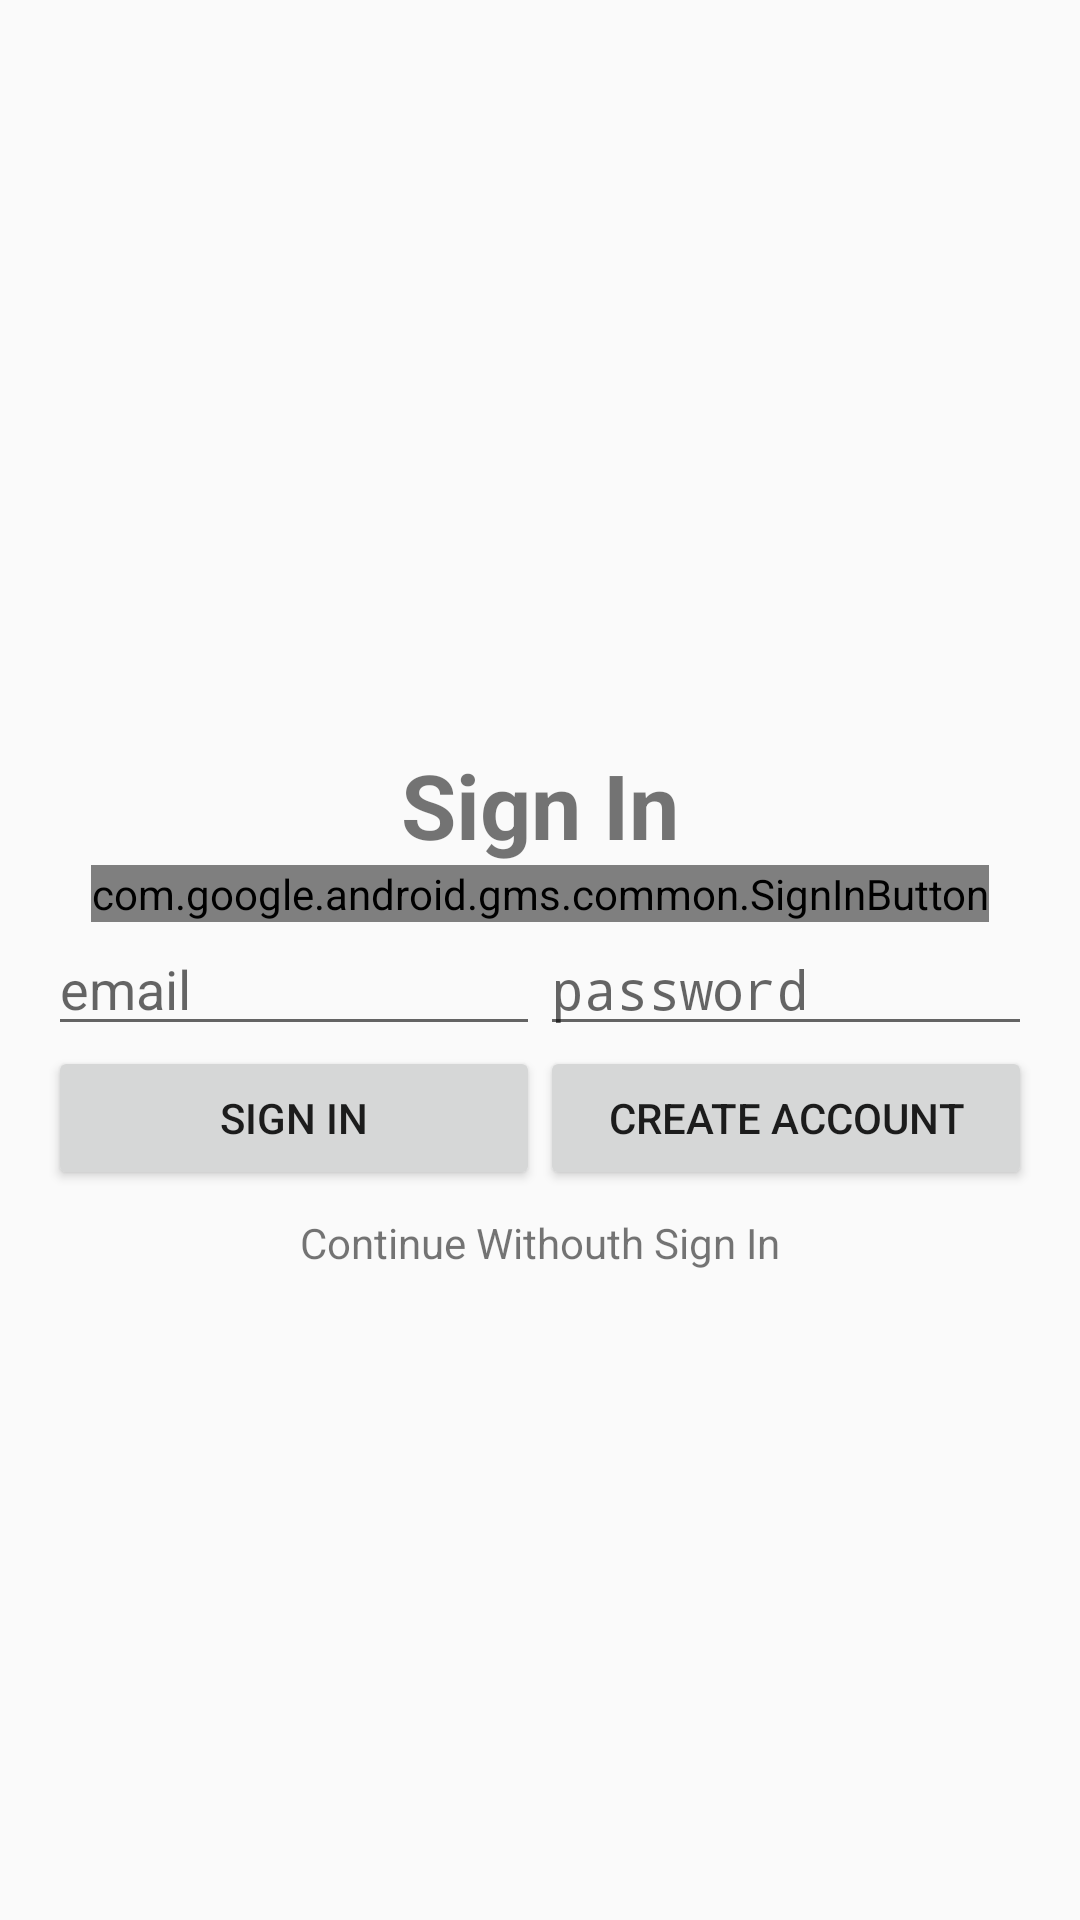

This screen was rendered from an Android layout file. Write that file and the resources it references.
<!-- AndroidManifest.xml: application theme AppTheme -->
<!-- res/layout/activity_sign_in.xml -->
<?xml version="1.0" encoding="utf-8"?>
<LinearLayout xmlns:android="http://schemas.android.com/apk/res/android"
    xmlns:tools="http://schemas.android.com/tools"
    android:id="@+id/sign_in_layout"
    android:layout_width="match_parent"
    android:layout_height="match_parent"
    android:gravity="center"
    android:orientation="vertical">

    <TextView
        android:layout_width="wrap_content"
        android:layout_height="wrap_content"
        android:textSize="30sp"
        android:textStyle="bold"
        android:layout_gravity="center_horizontal"
        android:layout_marginTop="40dp"
        android:text="@string/sign_in"/>

    <com.google.android.gms.common.SignInButton
        android:id="@+id/sign_in_button"
        android:layout_width="wrap_content"
        android:layout_height="wrap_content"
        android:layout_centerInParent="true"
        android:visibility="visible"
        android:layout_gravity="center"/>

    <LinearLayout
        android:id="@+id/email_password_fields"
        android:layout_width="fill_parent"
        android:layout_height="wrap_content"
        android:orientation="horizontal"
        android:paddingLeft="16dp"
        android:paddingRight="16dp"
        android:layout_gravity="center_vertical">

        <EditText
            android:id="@+id/field_email"
            android:layout_width="0dp"
            android:layout_height="wrap_content"
            android:layout_weight="1"
            android:hint="email"
            android:inputType="textEmailAddress" />

        <EditText
            android:id="@+id/field_password"
            android:layout_width="0dp"
            android:layout_height="wrap_content"
            android:layout_weight="1"
            android:hint="password"
            android:inputType="textPassword" />
    </LinearLayout>

    <LinearLayout
        android:id="@+id/email_password_buttons"
        android:layout_width="fill_parent"
        android:layout_height="wrap_content"
        android:layout_below="@+id/email_password_fields"
        android:orientation="horizontal"
        android:paddingLeft="16dp"
        android:paddingRight="16dp">

        <Button
            android:id="@+id/email_sign_in_button"
            android:layout_width="0dp"
            android:layout_height="wrap_content"
            android:layout_weight="1"
            android:text="@string/sign_in"/>

        <Button
            android:id="@+id/email_create_account_button"
            android:layout_width="0dp"
            android:layout_height="wrap_content"
            android:layout_weight="1"
            android:text="create account"/>
    </LinearLayout>

    <TextView
        android:id="@+id/continue_wo_sing_textView"
        android:layout_width="match_parent"
        android:layout_height="wrap_content"
        android:padding="8dp"
        android:gravity="center_horizontal"
        android:text="Continue Withouth Sign In"/>


</LinearLayout>
<!-- resources referenced by this layout -->
<resources>
  <string name="sign_in">Sign In</string>
  <style name="AppTheme" parent="Theme.AppCompat.Light.DarkActionBar">
          
          <item name="colorPrimary">@color/colorPrimary</item>
          <item name="colorPrimaryDark">@color/colorPrimaryDark</item>
          <item name="colorAccent">@color/colorAccent</item>
          <item name="preferenceTheme">@style/PreferenceThemeOverlay</item>
      </style>
  <color name="colorPrimary">#4CAF50</color>
  <color name="colorPrimaryDark">#388E3C</color>
  <color name="colorAccent">#FF9800</color>
</resources>
